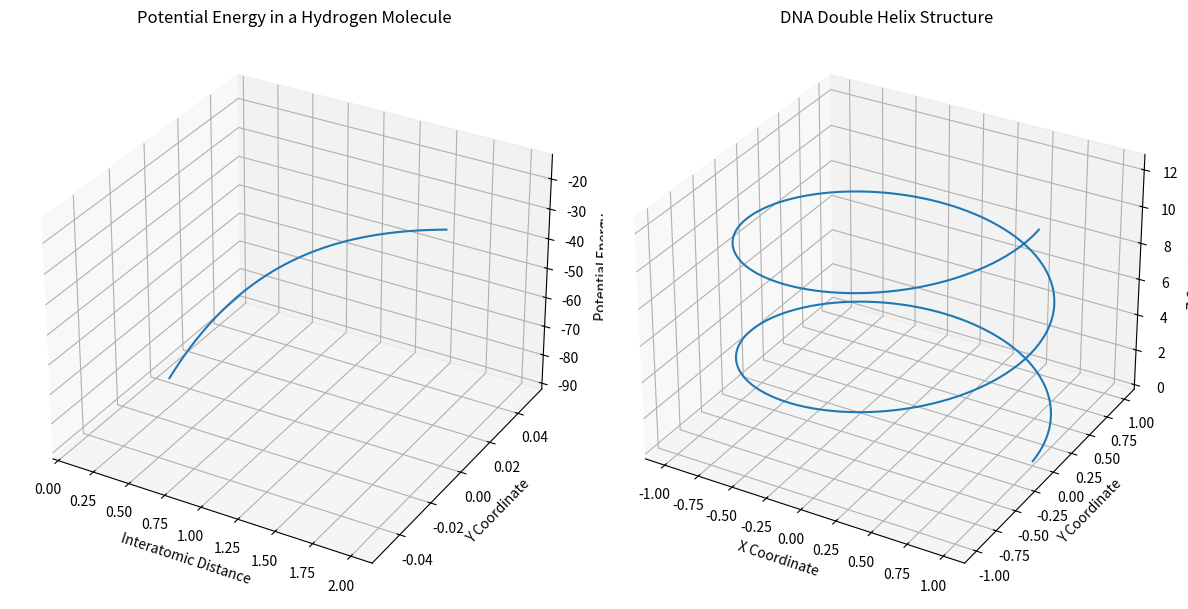

This chart was generated by the following Python code:
# To illustrate the connections of the Grand Unified Theory (GUT) with other sciences, we'll consider examples that bridge physics with chemistry and biology, while keeping in mind the overarching principles of GUT.

import numpy as np
from mpl_toolkits.mplot3d import Axes3D
import matplotlib.pyplot as plt
# 1. Chemistry: Molecular Bonding and Quantum Mechanics
# Quantum mechanics, which underlies GUT, is fundamental to understanding molecular bonding in chemistry.
# We'll represent this with a simple model of the hydrogen molecule (H2) using quantum mechanical principles.

def hydrogen_molecule_potential(r):
      # Simplified potential energy function for H2 molecule
      # Parameters are chosen to give a qualitative representation
      k = -100
      e = 2.71828
      return k * e**(-r)

# Range of interatomic distances
r_values = np.linspace(0.1, 2, 1000)
potential_energies = hydrogen_molecule_potential(r_values)

# 2. Biology: DNA and Molecular Biology
# The principles of quantum mechanics also play a role in understanding the molecular structures in biology, like DNA.
# We'll represent this with a simplified model of the DNA double helix structure.

def dna_double_helix(angle):
      # Simplified model of DNA double helix structure
      r = 1  # Radius of the helix
      return r * np.cos(angle), r * np.sin(angle), angle

# Angles for helix
angles = np.linspace(0, 4 * np.pi, 1000)
x_helix, y_helix, z_helix = dna_double_helix(angles)

# Plotting
fig = plt.figure(figsize=(12, 6))

# Molecular Bonding in Chemistry Plot
ax1 = fig.add_subplot(1, 2, 1, projection='3d')
ax1.plot(r_values, np.zeros_like(r_values), potential_energies)
ax1.set_title("Potential Energy in a Hydrogen Molecule")
ax1.set_xlabel("Interatomic Distance")
ax1.set_ylabel("Y Coordinate")
ax1.set_zlabel("Potential Energy")

# DNA Structure in Biology Plot
ax2 = fig.add_subplot(1, 2, 2, projection='3d')
ax2.plot(x_helix, y_helix, z_helix)
ax2.set_title("DNA Double Helix Structure")
ax2.set_xlabel("X Coordinate")
ax2.set_ylabel("Y Coordinate")
ax2.set_zlabel("Z Coordinate")

plt.tight_layout()
plt.show()
